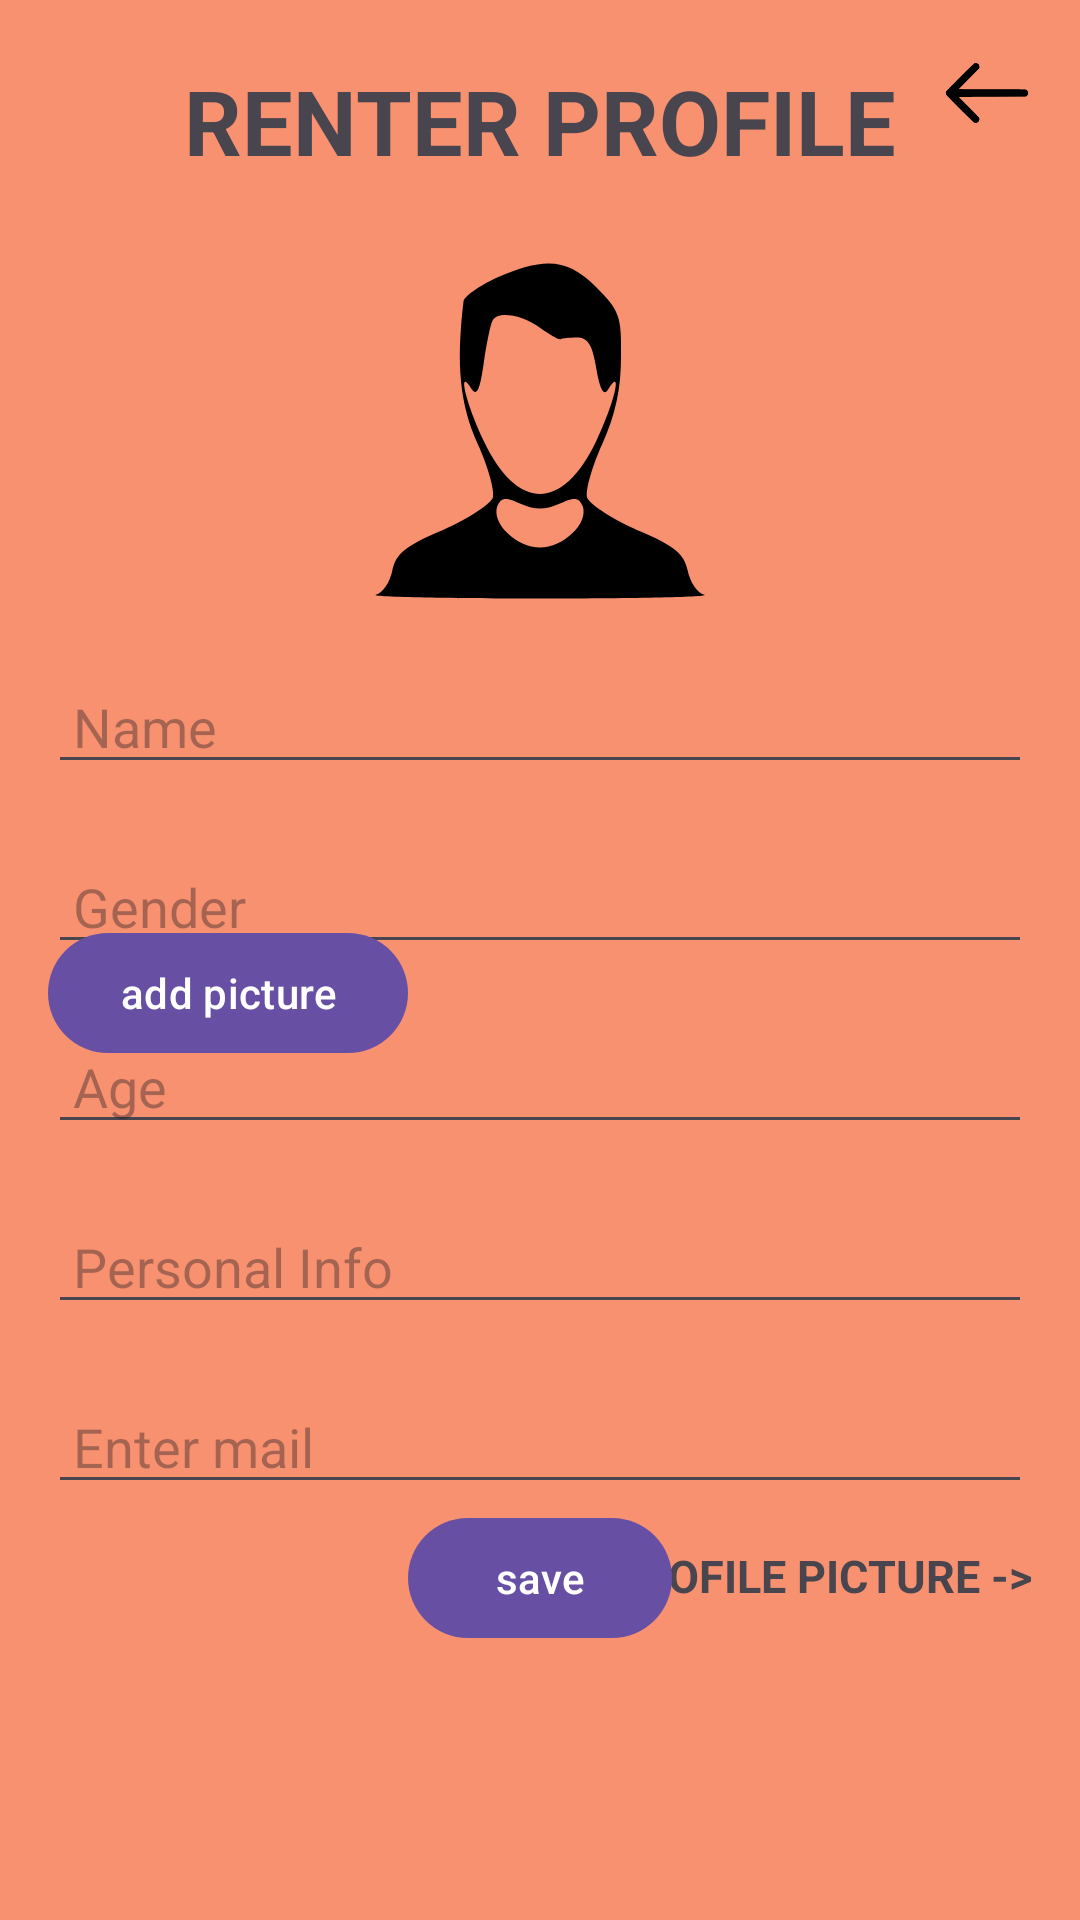

Produce the Android XML layout that renders to this screen, including the resource entries it uses.
<!-- AndroidManifest.xml: application theme Theme.Homies -->
<!-- res/layout/activity_renter_profile.xml -->
<?xml version="1.0" encoding="utf-8"?>
<RelativeLayout xmlns:android="http://schemas.android.com/apk/res/android"
    xmlns:app="http://schemas.android.com/apk/res-auto"
    xmlns:tools="http://schemas.android.com/tools"
    android:id="@+id/main"
    android:layout_width="match_parent"
    android:layout_height="match_parent"
    android:background="@color/lightest_orange"
    tools:context=".HomeProfileActivity">

    <com.google.android.material.textview.MaterialTextView
        android:id="@+id/main_TXT_text"
        android:layout_width="wrap_content"
        android:layout_height="wrap_content"
        android:layout_centerHorizontal="true"
        android:layout_marginTop="20dp"
        android:textSize="30sp"
        android:textStyle="bold"
        android:text="RENTER PROFILE" />

    <androidx.appcompat.widget.AppCompatImageView
        android:id="@+id/main_IMG_person_logo"
        android:layout_width="120dp"
        android:layout_height="120dp"
        android:layout_centerHorizontal="true"
        android:layout_marginTop="80dp"
        android:src="@drawable/person" />

    <androidx.appcompat.widget.AppCompatImageView
        android:id="@+id/main_IMG_gallery_profile_pic"
        android:layout_width="wrap_content"
        android:layout_height="wrap_content"
        android:visibility="invisible" />


    <com.google.android.material.textfield.TextInputEditText
        android:id="@+id/main_ET_name"
        android:layout_width="match_parent"
        android:layout_height="wrap_content"
        android:layout_marginEnd="@dimen/default_margin"
        android:layout_marginStart="@dimen/default_margin"
        android:hint=" Name"
        android:layout_marginTop="220dp"
        android:inputType="text"
        />

    <com.google.android.material.textfield.TextInputEditText
        android:id="@+id/main_ET_gender"
        android:layout_width="match_parent"
        android:layout_height="wrap_content"
        android:layout_marginEnd="@dimen/default_margin"
        android:layout_marginStart="@dimen/default_margin"
        android:hint=" Gender "
        android:layout_marginTop="280dp"
        android:inputType="text"
        />
    <com.google.android.material.textfield.TextInputEditText
        android:id="@+id/main_ET_age"
        android:layout_width="match_parent"
        android:layout_height="wrap_content"
        android:layout_marginEnd="@dimen/default_margin"
        android:layout_marginStart="@dimen/default_margin"
        android:hint=" Age"
        android:layout_marginTop="340dp"
        android:inputType="number"
        />
    <com.google.android.material.textfield.TextInputEditText
        android:id="@+id/main_ET_overview"
        android:layout_width="match_parent"
        android:layout_height="wrap_content"
        android:layout_marginEnd="@dimen/default_margin"
        android:layout_marginStart="@dimen/default_margin"
        android:hint=" Personal Info"
        android:layout_marginTop="400dp"
        android:inputType="text"
        />
    <com.google.android.material.textfield.TextInputEditText
        android:id="@+id/main_ET_mail"
        android:layout_width="match_parent"
        android:layout_height="wrap_content"
        android:layout_marginEnd="@dimen/default_margin"
        android:layout_marginStart="@dimen/default_margin"
        android:hint=" Enter mail"
        android:layout_marginTop="460dp"
        android:inputType="text"
        />

    <com.google.android.material.textview.MaterialTextView
        android:id="@+id/main_TXT_add_picture"
        android:layout_width="wrap_content"
        android:layout_height="wrap_content"
        android:layout_alignParentEnd="true"
        android:layout_marginTop="515dp"
        android:layout_marginEnd="@dimen/default_margin"
        android:textSize="15sp"
        android:textStyle="bold"
        android:text=" TO ADD PROFILE PICTURE ->" />

    <com.google.android.material.button.MaterialButton
        android:id="@+id/main_BTN_choose_picture"
        android:layout_width="wrap_content"
        android:layout_height="wrap_content"
        android:layout_alignParentStart="true"
        android:layout_alignParentBottom="true"
        android:layout_marginStart="@dimen/default_margin"
        android:layout_marginBottom="285dp"
        android:text="add picture" />


    <com.google.android.material.button.MaterialButton
        android:id="@+id/main_BTN_save_input"
        android:layout_width="wrap_content"
        android:layout_height="wrap_content"
        android:layout_alignParentBottom="true"
        android:layout_centerHorizontal="true"
        android:layout_marginBottom="90dp"
        android:text="save" />

    <ImageButton
        android:id="@+id/main_BTN_back"
        android:layout_width="30dp"
        android:layout_height="30dp"
        android:layout_alignParentEnd="true"
        android:layout_marginEnd="@dimen/default_margin"
        android:layout_marginTop="@dimen/default_margin"
        android:layout_marginBottom="130dp"
        android:scaleType="fitCenter"
        android:background="@color/lightest_orange"
        app:srcCompat="@drawable/back"/>


</RelativeLayout>
<!-- resources referenced by this layout -->
<resources>
  <color name="lightest_orange">#F89170</color>
  <dimen name="default_margin">16dp</dimen>
  <!-- drawable back (drawable) -->
  <?xml version="1.0" encoding="utf-8"?>
  <vector xmlns:android="http://schemas.android.com/apk/res/android"
      android:width="512.000000dp"
      android:height="512.000000dp"
      android:viewportWidth="512.000000"
      android:viewportHeight="512.000000">
  
      <group
              android:translateY="512.000000"
              android:scaleX="0.100000"
              android:scaleY="-0.100000">
          <path
              android:fillColor="#000000"
              android:strokeWidth="1"
              android:pathData="M1850 4257 c-27 -8 -212 -187 -813 -786 -466 -464 -787 -792 -800 -816 -28 -54 -28 -136 0 -190 32 -59 1547 -1570 1595 -1590 177 -73 359 110 279 280 -13 27 -205 225 -590 610 -314 313 -571 573 -571 577 0 4 859 9 1909 10 l1909 3 44 30 c138 97 118 306 -34 370 -33 13 -245 15 -1933 15 -1042 0 -1895 3 -1895 7 0 4 263 271 584 593 573 574 584 586 594 635 35 169 -112 302 -278 252z" />
      </group>
  </vector>
  <!-- drawable person (drawable) -->
  <?xml version="1.0" encoding="utf-8"?>
  <vector xmlns:android="http://schemas.android.com/apk/res/android"
      android:width="48.000000dp"
      android:height="48.000000dp"
      android:viewportWidth="48.000000"
      android:viewportHeight="48.000000">
  
      <group
              android:translateY="48.000000"
              android:scaleX="0.100000"
              android:scaleY="-0.100000">
          <path
              android:fillColor="#000000"
              android:strokeWidth="1"
              android:pathData="M183 430 c-24 -11 -44 -25 -45 -32 -10 -84 -5 -137 19 -190 14 -31 23 -63 20 -72 -4 -9 -34 -28 -67 -43 -50 -21 -62 -31 -67 -54 -3 -15 -13 -30 -22 -32 -9 -3 90 -5 219 -5 129 0 228 2 219 5 -9 2 -19 17 -22 32 -5 23 -17 33 -67 54 -33 15 -63 34 -67 43 -3 9 6 41 20 72 18 40 25 74 25 116 1 54 -2 62 -33 93 -38 38 -68 41 -132 13z m57 -67 c14 -10 26 -17 28 -15 1 1 11 2 21 2 15 0 21 -10 26 -41 5 -29 10 -38 16 -28 20 32 8 -19 -16 -69 -45 -94 -105 -94 -150 0 -24 50 -36 101 -16 69 7 -10 11 0 16 35 4 27 9 52 12 57 7 12 38 8 63 -10z m25 -235 c21 10 27 9 32 -3 8 -23 -26 -55 -57 -55 -31 0 -65 32 -57 55 5 12 11 13 32 3 19 -8 31 -8 50 0z" />
      </group>
  </vector>
  <style name="Theme.Homies" parent="Base.Theme.Homies" />
  <style name="Base.Theme.Homies" parent="Theme.Material3.DayNight.NoActionBar">
          
          
      </style>
</resources>
